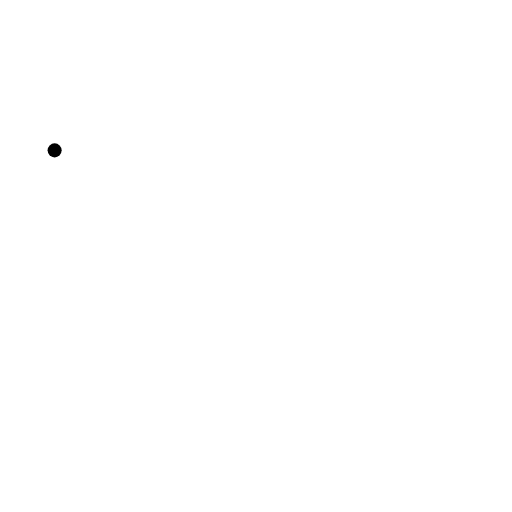
t = 0.00 s
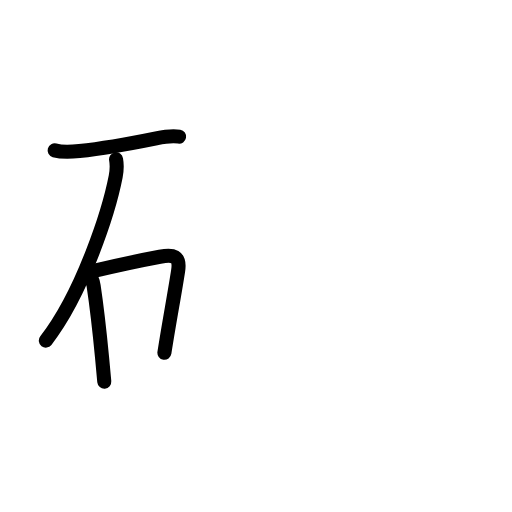
t = 3.40 s
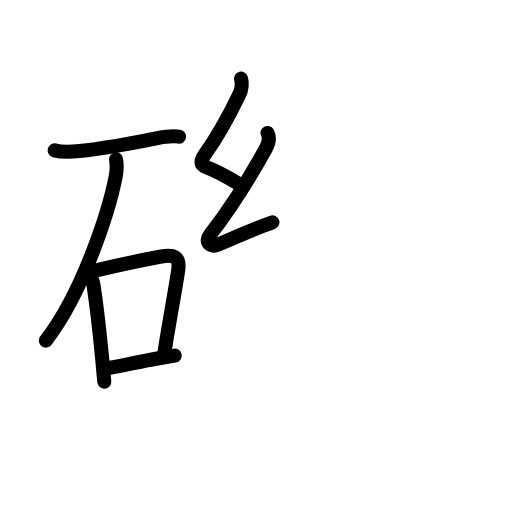
t = 6.80 s
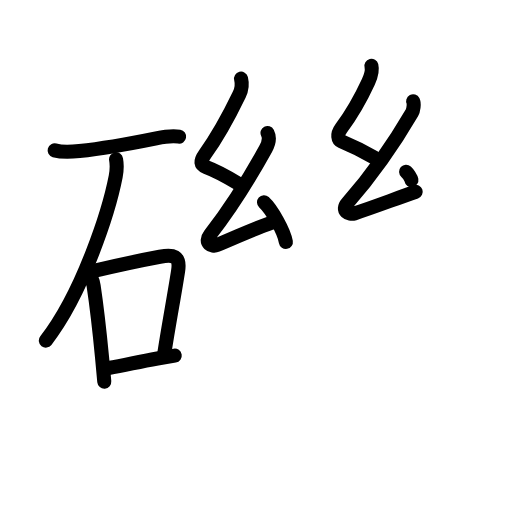
t = 10.20 s
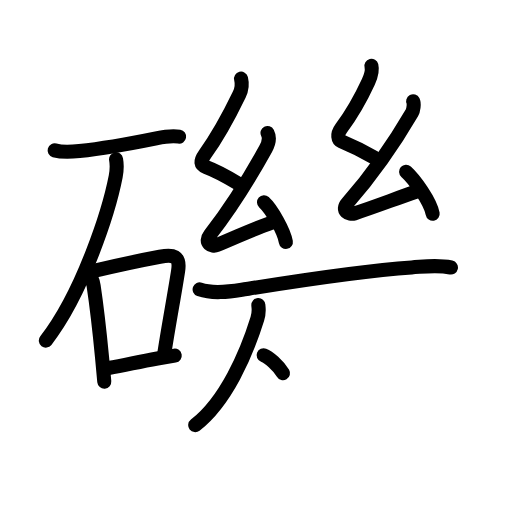
t = 13.60 s
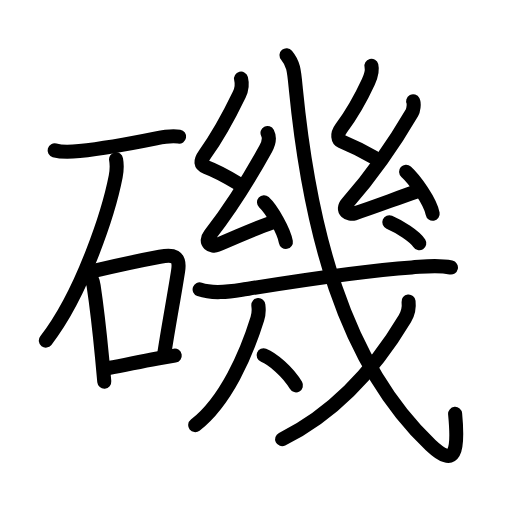
t = 17.00 s

The animated SVG that drew these frames (rendered in a browser with its animation timeline set to each time). Animation: 59 SMIL elements (animate=59); one cycle of 17.00 s.

<?xml version="1.0" encoding="UTF-8"?>
<!--
AniKanjiVG is licensed by CC-BY-SA Paul C. Sommerhoff (https://bitbucket.org/sommerhoff/anikanjivg).
AniKanjiVG uses KanjiVG which is licensed by CC-BY-SA Ulrich Apel (http://kanjivg.tagaini.net).
See also http://creativecommons.org/licenses/by-sa/3.0/
-->
<svg xmlns:kvg='http://kanjivg.tagaini.net' xmlns='http://www.w3.org/2000/svg' width='109' height='109' viewBox='0 0 109 109' style='fill:none;stroke:#000000;stroke-width:3;stroke-linecap:round;stroke-linejoin:round;' id="kvg:kanji_078ef"><g id="kvg:078ef" kvg:element="磯"><g id="kvg:078ef-g1" kvg:element="石" kvg:position="left" kvg:radical="general"><path id="kvg:078ef-s1" kvg:type="㇐" d="M11.63,32.01c1.52,0.44,3.72,0.32,5.27,0.15c5.77-0.62,10.88-1.6,16.36-2.71c1.45-0.3,3.39-0.62,4.87-0.36"><animate attributeName="d" begin="0.0s" dur="0.3333333333333333s" from="M11.63,32.01C11.63,32.01,11.63,32.01,11.63,32.01" to="M11.63,32.01c1.52,0.44,3.72,0.32,5.27,0.15" />
<animate attributeName="d" begin="0.3333333333333333s" dur="0.3333333333333333s" from="M11.63,32.01c1.52,0.44,3.72,0.32,5.27,0.15c0,0,0,0,0,0,0" to="M11.63,32.01c1.52,0.44,3.72,0.32,5.27,0.15c5.77-0.62,10.88-1.6,16.36-2.71" />
<animate attributeName="d" begin="0.6666666666666666s" dur="0.3333333333333333s" from="M11.63,32.01c1.52,0.44,3.72,0.32,5.27,0.15c5.77-0.62,10.88-1.6,16.36-2.71c0,0,0,0,0,0,0" to="M11.63,32.01c1.52,0.44,3.72,0.32,5.27,0.15c5.77-0.62,10.88-1.6,16.36-2.71c1.45-0.3,3.39-0.62,4.87-0.36" />
</path>
<path id="kvg:078ef-s2" kvg:type="㇒" d="M24.71,33.93c0.17,0.95,0.17,2.36-0.08,3.65c-1.37,7.05-6.87,24.58-14.87,34.93"><animate attributeName="d" begin="1.0s" dur="0.5s" from="M24.71,33.93C24.71,33.93,24.71,33.93,24.71,33.93" to="M24.71,33.93c0.17,0.95,0.17,2.36-0.08,3.65" />
<animate attributeName="d" begin="1.5s" dur="0.5s" from="M24.71,33.93c0.17,0.95,0.17,2.36-0.08,3.65c0,0,0,0,0,0,0" to="M24.71,33.93c0.17,0.95,0.17,2.36-0.08,3.65c-1.37,7.05-6.87,24.58-14.87,34.93" />
<animate attributeName="d" begin="0s" dur="1.0s" from="M-100,-100" to="M-100,-100" />
</path>
<g id="kvg:078ef-g2" kvg:element="口"><path id="kvg:078ef-s3" kvg:type="㇑" d="M18.75,58.29c0.79,0.79,1,1.33,1.18,2.55c0.68,4.5,1.15,8.51,1.81,15.39c0.17,1.78,0.33,3.48,0.46,5.02"><animate attributeName="d" begin="2.0s" dur="0.3333333333333333s" from="M18.75,58.29C18.75,58.29,18.75,58.29,18.75,58.29" to="M18.75,58.29c0.79,0.79,1,1.33,1.18,2.55" />
<animate attributeName="d" begin="2.3333333333333335s" dur="0.3333333333333333s" from="M18.75,58.29c0.79,0.79,1,1.33,1.18,2.55c0,0,0,0,0,0,0" to="M18.75,58.29c0.79,0.79,1,1.33,1.18,2.55c0.68,4.5,1.15,8.51,1.81,15.39" />
<animate attributeName="d" begin="2.6666666666666665s" dur="0.3333333333333333s" from="M18.75,58.29c0.79,0.79,1,1.33,1.18,2.55c0.68,4.5,1.15,8.51,1.81,15.39c0,0,0,0,0,0,0" to="M18.75,58.29c0.79,0.79,1,1.33,1.18,2.55c0.68,4.5,1.15,8.51,1.81,15.39c0.17,1.78,0.33,3.48,0.46,5.02" />
<animate attributeName="d" begin="0s" dur="2.0s" from="M-100,-100" to="M-100,-100" />
</path>
<path id="kvg:078ef-s4" kvg:type="㇕b" d="M20.23,57.62c5.39-1.29,10.36-2.32,13.8-2.96c2.79-0.52,4.41-0.32,3.89,3c-0.73,4.78-1.95,11.17-2.92,17.44"><animate attributeName="d" begin="3.0s" dur="0.3333333333333333s" from="M20.23,57.62C20.23,57.62,20.23,57.62,20.23,57.62" to="M20.23,57.62c5.39-1.29,10.36-2.32,13.8-2.96" />
<animate attributeName="d" begin="3.3333333333333335s" dur="0.3333333333333333s" from="M20.23,57.62c5.39-1.29,10.36-2.32,13.8-2.96c0,0,0,0,0,0,0" to="M20.23,57.62c5.39-1.29,10.36-2.32,13.8-2.96c2.79-0.52,4.41-0.32,3.89,3" />
<animate attributeName="d" begin="3.6666666666666665s" dur="0.3333333333333333s" from="M20.23,57.62c5.39-1.29,10.36-2.32,13.8-2.96c2.79-0.52,4.41-0.32,3.89,3c0,0,0,0,0,0,0" to="M20.23,57.62c5.39-1.29,10.36-2.32,13.8-2.96c2.79-0.52,4.41-0.32,3.89,3c-0.73,4.78-1.95,11.17-2.92,17.44" />
<animate attributeName="d" begin="0s" dur="3.0s" from="M-100,-100" to="M-100,-100" />
</path>
<path id="kvg:078ef-s5" kvg:type="㇐b" d="M23.09,78.34c3.88-0.67,6.14-1.27,10.42-2.02c1.13-0.2,2.34-0.4,3.69-0.62"><animate attributeName="d" begin="4.0s" dur="0.5s" from="M23.09,78.34C23.09,78.34,23.09,78.34,23.09,78.34" to="M23.09,78.34c3.88-0.67,6.14-1.27,10.42-2.02" />
<animate attributeName="d" begin="4.5s" dur="0.5s" from="M23.09,78.34c3.88-0.67,6.14-1.27,10.42-2.02c0,0,0,0,0,0,0" to="M23.09,78.34c3.88-0.67,6.14-1.27,10.42-2.02c1.13-0.2,2.34-0.4,3.69-0.62" />
<animate attributeName="d" begin="0s" dur="4.0s" from="M-100,-100" to="M-100,-100" />
</path>
</g>
</g>
<g id="kvg:078ef-g3" kvg:element="幾" kvg:position="right"><g id="kvg:078ef-g4" kvg:element="幺"><path id="kvg:078ef-s6" kvg:type="㇜" d="M51.32,16.75c0.28,1.11,0.17,2.23-0.39,3.39c-2.17,4.49-4.17,8.36-7.28,12.66c-1.12,1.55-0.98,2.31,0.25,2.77c1.63,0.61,2.98,1.18,6.79,3.49"><animate attributeName="d" begin="5.0s" dur="0.25s" from="M51.32,16.75C51.32,16.75,51.32,16.75,51.32,16.75" to="M51.32,16.75c0.28,1.11,0.17,2.23-0.39,3.39" />
<animate attributeName="d" begin="5.25s" dur="0.25s" from="M51.32,16.75c0.28,1.11,0.17,2.23-0.39,3.39c0,0,0,0,0,0,0" to="M51.32,16.75c0.28,1.11,0.17,2.23-0.39,3.39c-2.17,4.49-4.17,8.36-7.28,12.66" />
<animate attributeName="d" begin="5.5s" dur="0.25s" from="M51.32,16.75c0.28,1.11,0.17,2.23-0.39,3.39c-2.17,4.49-4.17,8.36-7.28,12.66c0,0,0,0,0,0,0" to="M51.32,16.75c0.28,1.11,0.17,2.23-0.39,3.39c-2.17,4.49-4.17,8.36-7.28,12.66c-1.12,1.55-0.98,2.31,0.25,2.77" />
<animate attributeName="d" begin="5.75s" dur="0.25s" from="M51.32,16.75c0.28,1.11,0.17,2.23-0.39,3.39c-2.17,4.49-4.17,8.36-7.28,12.66c-1.12,1.55-0.98,2.31,0.25,2.77c0,0,0,0,0,0,0" to="M51.32,16.75c0.28,1.11,0.17,2.23-0.39,3.39c-2.17,4.49-4.17,8.36-7.28,12.66c-1.12,1.55-0.98,2.31,0.25,2.77c1.63,0.61,2.98,1.18,6.79,3.49" />
<animate attributeName="d" begin="0s" dur="5.0s" from="M-100,-100" to="M-100,-100" />
</path>
<path id="kvg:078ef-s7" kvg:type="㇜" d="M56.95,28.31c0.55,1.06,0.15,2.4-0.38,3.36c-3.5,6.32-7.72,13.02-11.83,18.27c-1.41,1.8,0.43,2.68,1.43,2.25c6.33-2.68,7.79-3.43,11.83-4.87"><animate attributeName="d" begin="6.0s" dur="0.25s" from="M56.95,28.31C56.95,28.31,56.95,28.31,56.95,28.31" to="M56.95,28.31c0.55,1.06,0.15,2.4-0.38,3.36" />
<animate attributeName="d" begin="6.25s" dur="0.25s" from="M56.95,28.31c0.55,1.06,0.15,2.4-0.38,3.36c0,0,0,0,0,0,0" to="M56.95,28.31c0.55,1.06,0.15,2.4-0.38,3.36c-3.5,6.32-7.72,13.02-11.83,18.27" />
<animate attributeName="d" begin="6.5s" dur="0.25s" from="M56.95,28.31c0.55,1.06,0.15,2.4-0.38,3.36c-3.5,6.32-7.72,13.02-11.83,18.27c0,0,0,0,0,0,0" to="M56.95,28.31c0.55,1.06,0.15,2.4-0.38,3.36c-3.5,6.32-7.72,13.02-11.83,18.27c-1.41,1.8,0.43,2.68,1.43,2.25" />
<animate attributeName="d" begin="6.75s" dur="0.25s" from="M56.95,28.31c0.55,1.06,0.15,2.4-0.38,3.36c-3.5,6.32-7.72,13.02-11.83,18.27c-1.41,1.8,0.43,2.68,1.43,2.25c0,0,0,0,0,0,0" to="M56.95,28.31c0.55,1.06,0.15,2.4-0.38,3.36c-3.5,6.32-7.72,13.02-11.83,18.27c-1.41,1.8,0.43,2.68,1.43,2.25c6.33-2.68,7.79-3.43,11.83-4.87" />
<animate attributeName="d" begin="0s" dur="6.0s" from="M-100,-100" to="M-100,-100" />
</path>
<path id="kvg:078ef-s8" kvg:type="㇔" d="M56.2,43.05c1.64,1.49,4.25,6.13,4.66,8.45"><animate attributeName="d" begin="7.0s" dur="1.0s" from="M56.2,43.05C56.2,43.05,56.2,43.05,56.2,43.05" to="M56.2,43.05c1.64,1.49,4.25,6.13,4.66,8.45" />
<animate attributeName="d" begin="0s" dur="7.0s" from="M-100,-100" to="M-100,-100" />
</path>
</g>
<g id="kvg:078ef-g5" kvg:element="幺"><path id="kvg:078ef-s9" kvg:type="㇜" d="M79.07,14c0.28,1.11-0.1,2.22-0.64,3.39c-1.55,3.36-3.05,6.24-5.78,9.91c-1.01,1.36-0.65,2.5,0,2.77c2.23,0.93,3.73,1.56,7.04,3.49"><animate attributeName="d" begin="8.0s" dur="0.25s" from="M79.07,14C79.07,14,79.07,14,79.07,14" to="M79.07,14c0.28,1.11-0.1,2.22-0.64,3.39" />
<animate attributeName="d" begin="8.25s" dur="0.25s" from="M79.07,14c0.28,1.11-0.1,2.22-0.64,3.39c0,0,0,0,0,0,0" to="M79.07,14c0.28,1.11-0.1,2.22-0.64,3.39c-1.55,3.36-3.05,6.24-5.78,9.91" />
<animate attributeName="d" begin="8.5s" dur="0.25s" from="M79.07,14c0.28,1.11-0.1,2.22-0.64,3.39c-1.55,3.36-3.05,6.24-5.78,9.91c0,0,0,0,0,0,0" to="M79.07,14c0.28,1.11-0.1,2.22-0.64,3.39c-1.55,3.36-3.05,6.24-5.78,9.91c-1.01,1.36-0.65,2.5,0,2.77" />
<animate attributeName="d" begin="8.75s" dur="0.25s" from="M79.07,14c0.28,1.11-0.1,2.22-0.64,3.39c-1.55,3.36-3.05,6.24-5.78,9.91c-1.01,1.36-0.65,2.5,0,2.77c0,0,0,0,0,0,0" to="M79.07,14c0.28,1.11-0.1,2.22-0.64,3.39c-1.55,3.36-3.05,6.24-5.78,9.91c-1.01,1.36-0.65,2.5,0,2.77c2.23,0.93,3.73,1.56,7.04,3.49" />
<animate attributeName="d" begin="0s" dur="8.0s" from="M-100,-100" to="M-100,-100" />
</path>
<path id="kvg:078ef-s10" kvg:type="㇜" d="M87.95,21.56c0.26,0.5,0.07,1.88-0.25,2.43c-3.95,6.77-8.95,13.77-13.71,19.2c-1.51,1.72,0.39,2.59,1.43,2.25c4.34-1.4,8.21-2.93,13.08-4.62"><animate attributeName="d" begin="9.0s" dur="0.25s" from="M87.95,21.56C87.95,21.56,87.95,21.56,87.95,21.56" to="M87.95,21.56c0.26,0.5,0.07,1.88-0.25,2.43" />
<animate attributeName="d" begin="9.25s" dur="0.25s" from="M87.95,21.56c0.26,0.5,0.07,1.88-0.25,2.43c0,0,0,0,0,0,0" to="M87.95,21.56c0.26,0.5,0.07,1.88-0.25,2.43c-3.95,6.77-8.95,13.77-13.71,19.2" />
<animate attributeName="d" begin="9.5s" dur="0.25s" from="M87.95,21.56c0.26,0.5,0.07,1.88-0.25,2.43c-3.95,6.77-8.95,13.77-13.71,19.2c0,0,0,0,0,0,0" to="M87.95,21.56c0.26,0.5,0.07,1.88-0.25,2.43c-3.95,6.77-8.95,13.77-13.71,19.2c-1.51,1.72,0.39,2.59,1.43,2.25" />
<animate attributeName="d" begin="9.75s" dur="0.25s" from="M87.95,21.56c0.26,0.5,0.07,1.88-0.25,2.43c-3.95,6.77-8.95,13.77-13.71,19.2c-1.51,1.72,0.39,2.59,1.43,2.25c0,0,0,0,0,0,0" to="M87.95,21.56c0.26,0.5,0.07,1.88-0.25,2.43c-3.95,6.77-8.95,13.77-13.71,19.2c-1.51,1.72,0.39,2.59,1.43,2.25c4.34-1.4,8.21-2.93,13.08-4.62" />
<animate attributeName="d" begin="0s" dur="9.0s" from="M-100,-100" to="M-100,-100" />
</path>
<path id="kvg:078ef-s11" kvg:type="㇔" d="M86.45,36.55c1.85,1.66,5.19,6.37,5.66,8.95"><animate attributeName="d" begin="10.0s" dur="1.0s" from="M86.45,36.55C86.45,36.55,86.45,36.55,86.45,36.55" to="M86.45,36.55c1.85,1.66,5.19,6.37,5.66,8.95" />
<animate attributeName="d" begin="0s" dur="10.0s" from="M-100,-100" to="M-100,-100" />
</path>
</g>
<g id="kvg:078ef-g6" kvg:element="戍" kvg:variant="true" kvg:original="戌"><g id="kvg:078ef-g7" kvg:element="戈" kvg:part="1"><g id="kvg:078ef-g8" kvg:element="弋" kvg:part="1"><g id="kvg:078ef-g9" kvg:element="厂" kvg:part="1"><path id="kvg:078ef-s12" kvg:type="㇐" d="M42.5,61.61c2.76,0.98,6.17,0.52,8.99,0.07c8.19-1.31,24.38-3.97,36.14-4.75c2.92-0.19,5.46-0.6,8.37,0.02"><animate attributeName="d" begin="11.0s" dur="0.3333333333333333s" from="M42.5,61.61C42.5,61.61,42.5,61.61,42.5,61.61" to="M42.5,61.61c2.76,0.98,6.17,0.52,8.99,0.07" />
<animate attributeName="d" begin="11.333333333333334s" dur="0.3333333333333333s" from="M42.5,61.61c2.76,0.98,6.17,0.52,8.99,0.07c0,0,0,0,0,0,0" to="M42.5,61.61c2.76,0.98,6.17,0.52,8.99,0.07c8.19-1.31,24.38-3.97,36.14-4.75" />
<animate attributeName="d" begin="11.666666666666666s" dur="0.3333333333333333s" from="M42.5,61.61c2.76,0.98,6.17,0.52,8.99,0.07c8.19-1.31,24.38-3.97,36.14-4.75c0,0,0,0,0,0,0" to="M42.5,61.61c2.76,0.98,6.17,0.52,8.99,0.07c8.19-1.31,24.38-3.97,36.14-4.75c2.92-0.19,5.46-0.6,8.37,0.02" />
<animate attributeName="d" begin="0s" dur="11.0s" from="M-100,-100" to="M-100,-100" />
</path>
</g>
</g>
</g>
<g id="kvg:078ef-g10" kvg:element="人" kvg:variant="true"><g id="kvg:078ef-g11" kvg:element="厂" kvg:part="2"><path id="kvg:078ef-s13" kvg:type="㇒" d="M55,64.93c0.09,1.21,0.23,1.53-0.22,2.96C52.5,75.25,48.1,85.44,41.56,90.5"><animate attributeName="d" begin="12.0s" dur="0.5s" from="M55,64.93C55,64.93,55,64.93,55,64.93" to="M55,64.93c0.09,1.21,0.23,1.53-0.22,2.96" />
<animate attributeName="d" begin="12.5s" dur="0.5s" from="M55,64.93c0.09,1.21,0.23,1.53-0.22,2.96c0,0,0,0,0,0,0" to="M55,64.93c0.09,1.21,0.23,1.53-0.22,2.96C52.5,75.25,48.1,85.44,41.56,90.5" />
<animate attributeName="d" begin="0s" dur="12.0s" from="M-100,-100" to="M-100,-100" />
</path>
</g>
<g id="kvg:078ef-g12" kvg:element="一" kvg:variant="true"><path id="kvg:078ef-s14" kvg:type="㇔" d="M56.12,75.62c1.84,0.72,5.2,3.51,6.88,6.41"><animate attributeName="d" begin="13.0s" dur="1.0s" from="M56.12,75.62C56.12,75.62,56.12,75.62,56.12,75.62" to="M56.12,75.62c1.84,0.72,5.2,3.51,6.88,6.41" />
<animate attributeName="d" begin="0s" dur="13.0s" from="M-100,-100" to="M-100,-100" />
</path>
</g>
</g>
<g id="kvg:078ef-g13" kvg:element="戈" kvg:part="2"><g id="kvg:078ef-g14" kvg:element="弋" kvg:part="2"><path id="kvg:078ef-s15" kvg:type="㇂" d="M61,11.75c1.54,1.83,1.61,3.34,1.99,7.28C65.88,48.25,73,77.12,91.67,94.76c5.24,4.94,5.99,1.46,5.22-6.65"><animate attributeName="d" begin="14.0s" dur="0.3333333333333333s" from="M61,11.75C61,11.75,61,11.75,61,11.75" to="M61,11.75c1.54,1.83,1.61,3.34,1.99,7.28" />
<animate attributeName="d" begin="14.333333333333334s" dur="0.3333333333333333s" from="M61,11.75c1.54,1.83,1.61,3.34,1.99,7.28c0,0,0,0,0,0,0" to="M61,11.75c1.54,1.83,1.61,3.34,1.99,7.28C65.88,48.25,73,77.12,91.67,94.76" />
<animate attributeName="d" begin="14.666666666666666s" dur="0.3333333333333333s" from="M61,11.75c1.54,1.83,1.61,3.34,1.99,7.28C65.88,48.25,73,77.12,91.67,94.76c0,0,0,0,0,0,0" to="M61,11.75c1.54,1.83,1.61,3.34,1.99,7.28C65.88,48.25,73,77.12,91.67,94.76c5.24,4.94,5.99,1.46,5.22-6.65" />
<animate attributeName="d" begin="0s" dur="14.0s" from="M-100,-100" to="M-100,-100" />
</path>
</g>
<g id="kvg:078ef-g15" kvg:element="丿"><path id="kvg:078ef-s16" kvg:type="㇒" d="M86.98,64.18c0.13,1.12-0.2,2.68-0.78,3.65C82.88,73.38,74.7,86.26,60.06,93.5"><animate attributeName="d" begin="15.0s" dur="0.5s" from="M86.98,64.18C86.98,64.18,86.98,64.18,86.98,64.18" to="M86.98,64.18c0.13,1.12-0.2,2.68-0.78,3.65" />
<animate attributeName="d" begin="15.5s" dur="0.5s" from="M86.98,64.18c0.13,1.12-0.2,2.68-0.78,3.65c0,0,0,0,0,0,0" to="M86.98,64.18c0.13,1.12-0.2,2.68-0.78,3.65C82.88,73.38,74.7,86.26,60.06,93.5" />
<animate attributeName="d" begin="0s" dur="15.0s" from="M-100,-100" to="M-100,-100" />
</path>
</g>
<g id="kvg:078ef-g16" kvg:element="弋" kvg:part="3"><g id="kvg:078ef-g17" kvg:element="丶"><path id="kvg:078ef-s17" kvg:type="㇔" d="M82.88,47.31c2.08,0.89,5.41,2.94,6.38,4.47"><animate attributeName="d" begin="16.0s" dur="1.0s" from="M82.88,47.31C82.88,47.31,82.88,47.31,82.88,47.31" to="M82.88,47.31c2.08,0.89,5.41,2.94,6.38,4.47" />
<animate attributeName="d" begin="0s" dur="16.0s" from="M-100,-100" to="M-100,-100" />
</path>
</g>
</g>
</g>
</g>
</g>
</g>
</svg>
